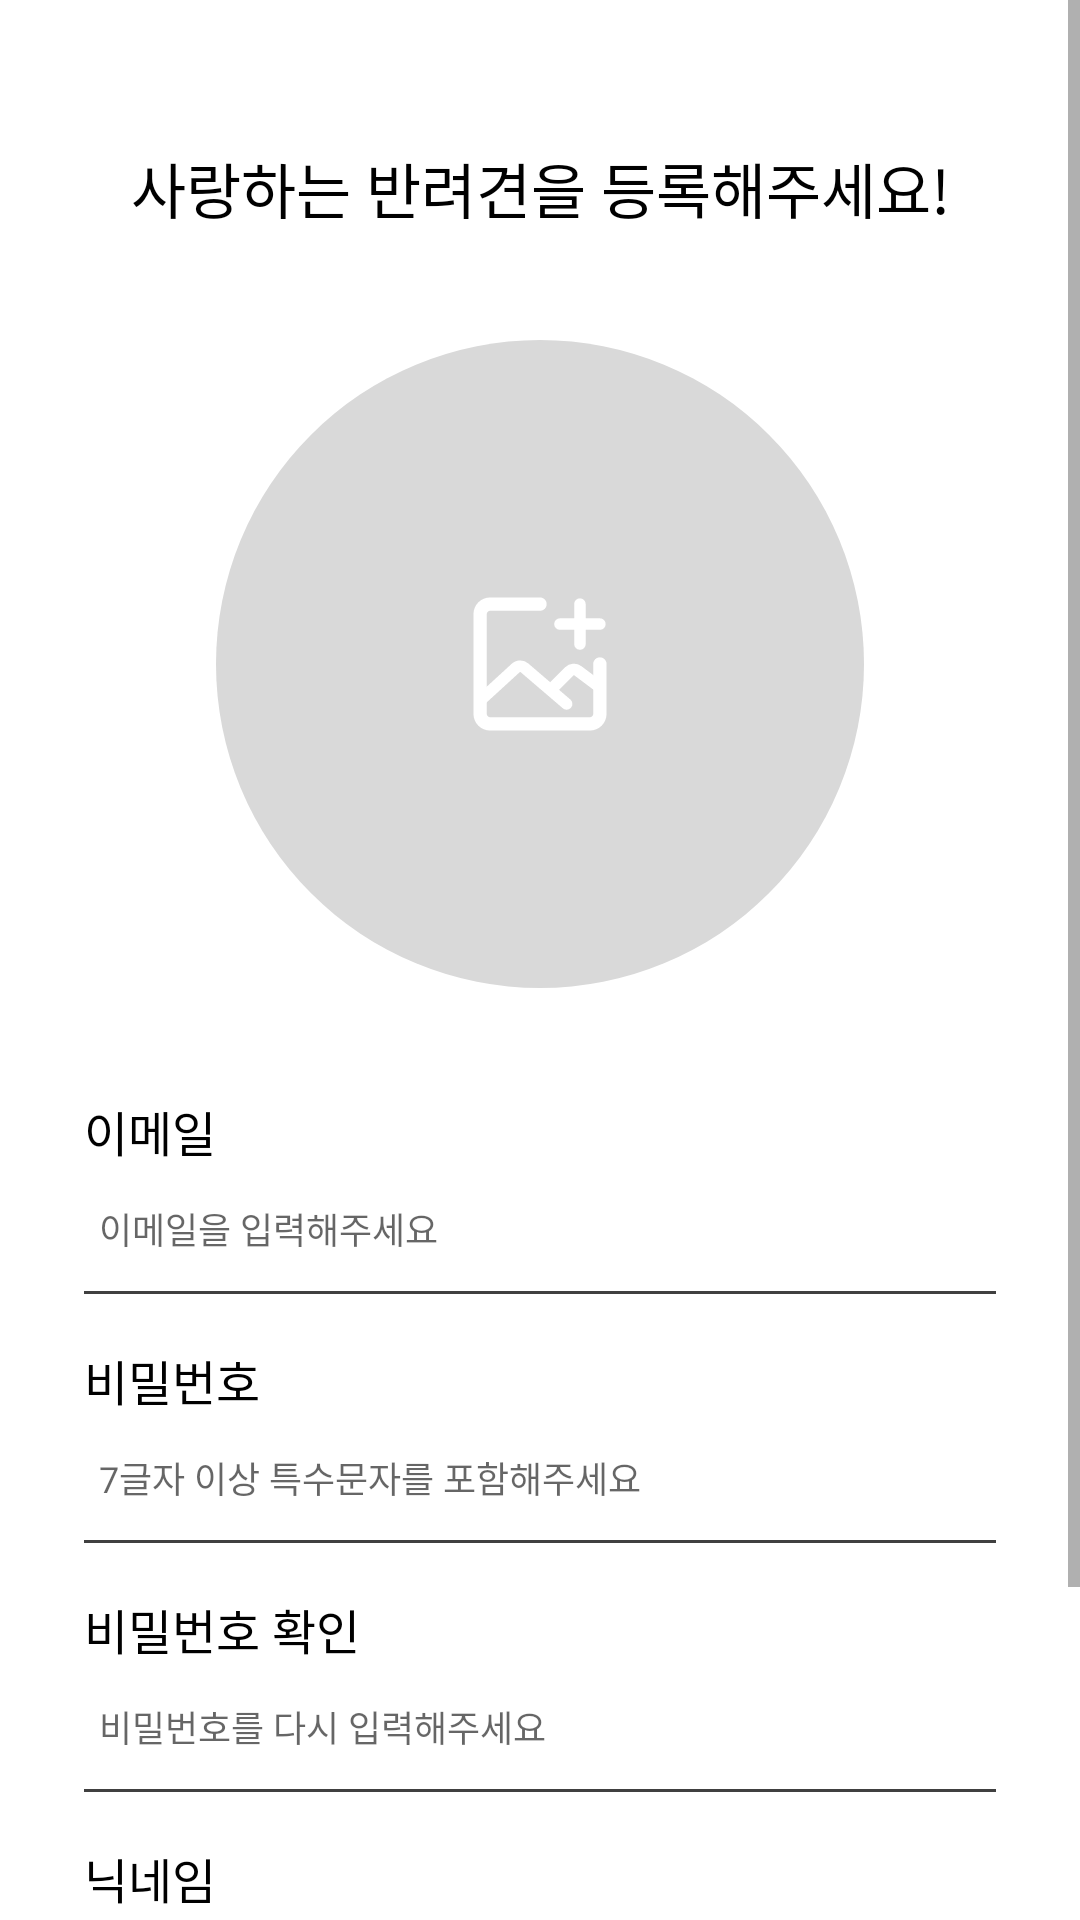

Here is an Android app screen rendered from its layout file. Give the layout XML and the strings, colors and styles it references.
<!-- AndroidManifest.xml: application theme Theme.DOGO_android -->
<!-- res/layout/activity_join.xml -->
<?xml version="1.0" encoding="utf-8"?>
<ScrollView xmlns:android="http://schemas.android.com/apk/res/android"
    xmlns:app="http://schemas.android.com/apk/res-auto"
    android:layout_width="match_parent"
    android:layout_height="match_parent">
    <androidx.constraintlayout.widget.ConstraintLayout
        android:layout_width="match_parent"
        android:layout_height="match_parent"
        android:paddingHorizontal="28dp">
        <TextView
            android:id="@+id/join_text_tv"
            android:layout_width="wrap_content"
            android:layout_height="wrap_content"
            android:text="사랑하는 반려견을 등록해주세요!"
            android:textColor="#000000"
            android:textSize="20sp"
            android:textStyle="normal"
            app:layout_constraintBottom_toTopOf="@id/join_img_btn"
            app:layout_constraintEnd_toEndOf="parent"
            app:layout_constraintStart_toStartOf="parent"
            app:layout_constraintTop_toTopOf="parent"
            android:layout_marginTop="48dp"/>

        <androidx.appcompat.widget.AppCompatButton
            android:id="@+id/join_img_btn"
            android:layout_width="216dp"
            android:layout_height="216dp"
            android:background="@drawable/img_join_img"
            app:layout_constraintEnd_toEndOf="parent"
            app:layout_constraintStart_toStartOf="parent"
            app:layout_constraintTop_toBottomOf="@id/join_text_tv"
            app:layout_constraintBottom_toTopOf="@id/join_cl"
            android:layout_marginTop="36dp"/>

        <androidx.constraintlayout.widget.ConstraintLayout
            android:id="@+id/join_cl"
            android:layout_width="match_parent"
            android:layout_height="wrap_content"
            app:layout_constraintTop_toBottomOf="@+id/join_img_btn"
            app:layout_constraintStart_toStartOf="parent"
            app:layout_constraintEnd_toEndOf="parent"
            android:layout_marginTop="36dp">
            <TextView
                android:id="@+id/join_email_tv"
                android:layout_width="wrap_content"
                android:layout_height="wrap_content"
                android:text="이메일"
                android:textColor="#000000"
                android:textSize="16sp"
                android:textStyle="normal"
                app:layout_constraintStart_toStartOf="parent"
                app:layout_constraintTop_toTopOf="parent"/>
            <EditText
                android:id="@+id/join_email_et"
                android:layout_width="0dp"
                android:layout_height="wrap_content"
                android:background="@null"
                android:hint="이메일을 입력해주세요"
                android:inputType="textEmailAddress"
                android:paddingHorizontal="5dp"
                android:paddingVertical="12dp"
                android:textColor="@color/font"
                android:textSize="12sp"
                android:textStyle="normal"
                app:layout_constraintEnd_toEndOf="parent"
                app:layout_constraintStart_toStartOf="parent"
                app:layout_constraintTop_toBottomOf="@+id/join_email_tv" />
            <ImageView
                android:id="@+id/join_error_iv1"
                android:layout_width="wrap_content"
                android:layout_height="wrap_content"
                android:layout_marginRight="5dp"
                android:src="@drawable/img_join_error"
                android:visibility="invisible"
                app:layout_constraintBottom_toBottomOf="@id/join_email_et"
                app:layout_constraintEnd_toEndOf="parent"
                app:layout_constraintTop_toTopOf="@id/join_email_et" />
            <View
                android:id="@+id/join_v1"
                android:layout_width="match_parent"
                android:layout_height="1dp"
                android:background="#404040"
                app:layout_constraintStart_toStartOf="parent"
                app:layout_constraintTop_toBottomOf="@+id/join_email_et"/>

            <TextView
                android:id="@+id/join_pw_tv"
                android:layout_width="wrap_content"
                android:layout_height="wrap_content"
                android:layout_marginTop="18dp"
                android:text="비밀번호"
                android:textColor="#000000"
                android:textSize="16sp"
                android:textStyle="normal"
                app:layout_constraintStart_toStartOf="parent"
                app:layout_constraintTop_toBottomOf="@id/join_email_et" />
            <EditText
                android:id="@+id/join_pw_et"
                android:layout_width="0dp"
                android:layout_height="wrap_content"
                android:background="@null"
                android:hint="7글자 이상 특수문자를 포함해주세요"
                android:inputType="textPassword"
                android:paddingHorizontal="5dp"
                android:paddingVertical="12dp"
                android:textColor="@color/font"
                android:textSize="12sp"
                android:textStyle="normal"
                app:layout_constraintEnd_toEndOf="parent"
                app:layout_constraintStart_toStartOf="parent"
                app:layout_constraintTop_toBottomOf="@+id/join_pw_tv"/>
            <ImageView
                android:id="@+id/join_error_iv2"
                android:layout_width="wrap_content"
                android:layout_height="wrap_content"
                android:layout_marginRight="5dp"
                android:src="@drawable/img_join_error"
                android:visibility="invisible"
                app:layout_constraintBottom_toBottomOf="@id/join_pw_et"
                app:layout_constraintEnd_toEndOf="parent"
                app:layout_constraintTop_toTopOf="@id/join_pw_et" />
            <View
                android:id="@+id/join_v2"
                android:layout_width="match_parent"
                android:layout_height="1dp"
                android:background="#404040"
                app:layout_constraintStart_toStartOf="parent"
                app:layout_constraintTop_toBottomOf="@+id/join_pw_et"/>

            <TextView
                android:id="@+id/join_pwcheck_tv"
                android:layout_width="wrap_content"
                android:layout_height="wrap_content"
                android:layout_marginTop="18dp"
                android:text="비밀번호 확인"
                android:textColor="#000000"
                android:textSize="16sp"
                android:textStyle="normal"
                app:layout_constraintStart_toStartOf="parent"
                app:layout_constraintTop_toBottomOf="@id/join_pw_et"/>
            <EditText
                android:id="@+id/join_pwcheck_et"
                android:layout_width="match_parent"
                android:layout_height="wrap_content"
                android:background="@null"
                android:hint="비밀번호를 다시 입력해주세요"
                android:inputType="textPassword"
                android:paddingHorizontal="5dp"
                android:paddingVertical="12dp"
                android:textColor="@color/font"
                android:textSize="12sp"
                android:textStyle="normal"
                app:layout_constraintTop_toBottomOf="@+id/join_pwcheck_tv"/>
            <ImageView
                android:id="@+id/join_error_iv3"
                android:layout_width="wrap_content"
                android:layout_height="wrap_content"
                android:layout_marginRight="5dp"
                android:src="@drawable/img_join_error"
                android:visibility="invisible"
                app:layout_constraintBottom_toBottomOf="@id/join_pwcheck_et"
                app:layout_constraintEnd_toEndOf="parent"
                app:layout_constraintTop_toTopOf="@id/join_pwcheck_et" />
            <View
                android:id="@+id/join_v3"
                android:layout_width="match_parent"
                android:layout_height="1dp"
                android:background="#404040"
                app:layout_constraintStart_toStartOf="parent"
                app:layout_constraintTop_toBottomOf="@+id/join_pwcheck_et"/>

            <TextView
                android:id="@+id/join_name_tv"
                android:layout_width="wrap_content"
                android:layout_height="wrap_content"
                android:layout_marginTop="18dp"
                android:text="닉네임"
                android:textColor="#000000"
                android:textSize="16sp"
                android:textStyle="normal"
                app:layout_constraintStart_toStartOf="parent"
                app:layout_constraintTop_toBottomOf="@id/join_pwcheck_et" />
            <EditText
                android:id="@+id/join_name_et"
                android:layout_width="0dp"
                android:layout_height="wrap_content"
                android:background="@null"
                android:hint="최대 7글자입니다"
                android:inputType="text"
                android:paddingHorizontal="5dp"
                android:paddingVertical="12dp"
                android:textColor="@color/font"
                android:textSize="12sp"
                android:textStyle="normal"
                app:layout_constraintEnd_toEndOf="parent"
                app:layout_constraintStart_toStartOf="parent"
                app:layout_constraintTop_toBottomOf="@+id/join_name_tv"/>
            <ImageView
                android:id="@+id/join_error_iv4"
                android:layout_width="wrap_content"
                android:layout_height="wrap_content"
                android:layout_marginRight="5dp"
                android:src="@drawable/img_join_error"
                android:visibility="invisible"
                app:layout_constraintBottom_toBottomOf="@id/join_name_et"
                app:layout_constraintEnd_toEndOf="parent"
                app:layout_constraintTop_toTopOf="@id/join_name_et" />
            <View
                android:id="@+id/join_v4"
                android:layout_width="match_parent"
                android:layout_height="1dp"
                android:background="#404040"
                app:layout_constraintStart_toStartOf="parent"
                app:layout_constraintTop_toBottomOf="@+id/join_name_et" />

        </androidx.constraintlayout.widget.ConstraintLayout>

        <androidx.appcompat.widget.AppCompatButton
            android:id="@+id/join_next_btn"
            android:layout_width="50dp"
            android:layout_height="50dp"
            android:enabled="true"
            android:background="@drawable/img_next"
            app:layout_constraintEnd_toEndOf="parent"
            app:layout_constraintTop_toBottomOf="@+id/join_cl"
            app:layout_constraintBottom_toBottomOf="parent"
            android:layout_marginTop="20dp"
            android:layout_marginBottom="24dp"/>
    </androidx.constraintlayout.widget.ConstraintLayout>
</ScrollView>
<!-- resources referenced by this layout -->
<resources>
  <color name="font">#333333</color>
  <!-- drawable img_join_img (drawable) -->
  <vector xmlns:android="http://schemas.android.com/apk/res/android"
      android:width="224dp"
      android:height="224dp"
      android:viewportWidth="224"
      android:viewportHeight="224">
    <path
        android:pathData="M112,112m-112,0a112,112 0,1 1,224 0a112,112 0,1 1,-224 0"
        android:fillColor="#D9D9D9"/>
    <path
        android:pathData="M135,112C135,111.39 134.76,110.81 134.33,110.37C133.9,109.94 133.31,109.7 132.7,109.7C132.09,109.7 131.51,109.94 131.07,110.37C130.64,110.81 130.4,111.39 130.4,112H135ZM112,93.6C112.61,93.6 113.19,93.36 113.63,92.93C114.06,92.5 114.3,91.91 114.3,91.3C114.3,90.69 114.06,90.11 113.63,89.67C113.19,89.24 112.61,89 112,89V93.6ZM129.25,130.4H94.75V135H129.25V130.4ZM93.6,129.25V94.75H89V129.25H93.6ZM130.4,112V129.25H135V112H130.4ZM94.75,93.6H112V89H94.75V93.6ZM94.75,130.4C94.44,130.4 94.15,130.28 93.94,130.06C93.72,129.85 93.6,129.55 93.6,129.25H89C89,130.77 89.61,132.24 90.68,133.32C91.76,134.39 93.22,135 94.75,135V130.4ZM129.25,135C130.77,135 132.24,134.39 133.32,133.32C134.39,132.24 135,130.77 135,129.25H130.4C130.4,129.55 130.28,129.85 130.06,130.06C129.85,130.28 129.55,130.4 129.25,130.4V135ZM93.6,94.75C93.6,94.44 93.72,94.15 93.94,93.94C94.15,93.72 94.44,93.6 94.75,93.6V89C93.22,89 91.76,89.61 90.68,90.68C89.61,91.76 89,93.22 89,94.75H93.6Z"
        android:fillColor="#ffffff"/>
    <path
        android:pathData="M91.3,124.65L103.6,113.38C104.01,113 104.55,112.78 105.11,112.77C105.68,112.76 106.22,112.96 106.65,113.33L121.2,125.8M116.6,120.05L122.09,114.56C122.48,114.17 123,113.93 123.55,113.89C124.11,113.85 124.65,114.01 125.1,114.35L132.7,120.05M118.9,98.2H132.7M125.8,91.3V105.1"
        android:strokeLineJoin="round"
        android:strokeWidth="4"
        android:fillColor="#00000000"
        android:strokeColor="#ffffff"
        android:strokeLineCap="round"/>
  </vector>
  <style name="Theme.DOGO_android" parent="Theme.MaterialComponents.DayNight.NoActionBar">
          
          <item name="colorPrimary">@color/purple_500</item>
          <item name="colorPrimaryVariant">@color/purple_700</item>
          <item name="colorOnPrimary">@color/white</item>
          
          <item name="colorSecondary">@color/teal_200</item>
          <item name="colorSecondaryVariant">@color/teal_700</item>
          <item name="colorOnSecondary">@color/black</item>
          
          <item name="android:statusBarColor" tools:targetApi="l">?attr/colorPrimaryVariant</item>
          
      </style>
  <color name="purple_500">#FF6200EE</color>
  <color name="purple_700">#FF3700B3</color>
  <color name="white">#FFFFFFFF</color>
  
      //custom
  <color name="teal_200">#FF03DAC5</color>
  <color name="teal_700">#FF018786</color>
  <color name="black">#FF000000</color>
</resources>
